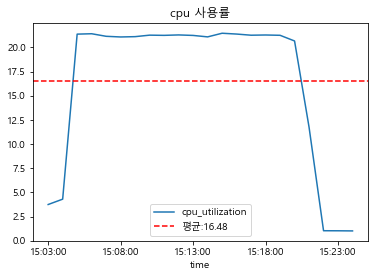

The file beside this chart, header and first rows:
time, cpu_utilization
Thu Aug 17 2023 15:03:00 GMT+0900 (한국 표준…, 0.03752
Thu Aug 17 2023 15:04:00 GMT+0900 (한국 표준…, 0.04305
Thu Aug 17 2023 15:05:00 GMT+0900 (한국 표준…, 0.2138
Thu Aug 17 2023 15:06:00 GMT+0900 (한국 표준…, 0.2142
Thu Aug 17 2023 15:07:00 GMT+0900 (한국 표준…, 0.2115
Thu Aug 17 2023 15:08:00 GMT+0900 (한국 표준…, 0.2108
Thu Aug 17 2023 15:09:00 GMT+0900 (한국 표준…, 0.2112
Thu Aug 17 2023 15:10:00 GMT+0900 (한국 표준…, 0.2127
Thu Aug 17 2023 15:11:00 GMT+0900 (한국 표준…, 0.2125
Thu Aug 17 2023 15:12:00 GMT+0900 (한국 표준…, 0.213
Thu Aug 17 2023 15:13:00 GMT+0900 (한국 표준…, 0.2124
Thu Aug 17 2023 15:14:00 GMT+0900 (한국 표준…, 0.2109
Thu Aug 17 2023 15:15:00 GMT+0900 (한국 표준…, 0.2147
Thu Aug 17 2023 15:16:00 GMT+0900 (한국 표준…, 0.2139
Thu Aug 17 2023 15:17:00 GMT+0900 (한국 표준…, 0.2127
Thu Aug 17 2023 15:18:00 GMT+0900 (한국 표준…, 0.2129
Thu Aug 17 2023 15:19:00 GMT+0900 (한국 표준…, 0.2126
Thu Aug 17 2023 15:20:00 GMT+0900 (한국 표준…, 0.2067
Thu Aug 17 2023 15:21:00 GMT+0900 (한국 표준…, 0.1175
Thu Aug 17 2023 15:22:00 GMT+0900 (한국 표준…, 0.0104
Thu Aug 17 2023 15:23:00 GMT+0900 (한국 표준…, 0.01034
Thu Aug 17 2023 15:24:00 GMT+0900 (한국 표준…, 0.0102
